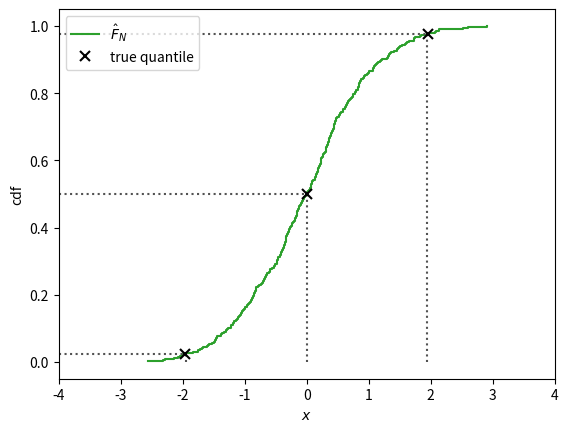

The script that saved this image:
# EDF of $N=500$ draws from $\mathcal{N}(0,1)$, with its $0.025$, $0.5$ and $0.975$ quantiles and the true ones
# Script of the lecture notes of PHAS0083 (UCL); the preamble below is shared by all scripts.

import numpy as np
import matplotlib.pyplot as plt
from matplotlib.colors import to_rgb
from types import SimpleNamespace
from scipy import stats, optimize, integrate, special
from scipy.stats import (norm, poisson, binom, chi2,
                         expon, gamma, gaussian_kde)
from scipy.optimize import minimize, minimize_scalar
from math import comb

rng = np.random.default_rng(42)

# colours by kind of object (see the Coding Conventions)
col = SimpleNamespace(
    hist="#9ecae1",  # histogram of a sample; prior
    pdf="#1f77b4",   # pdf or pmf of a model; posterior
    cdf="#ff7f0e",   # cdf, survival function, power
    emp="#2ca02c",   # sampled points, EDF, KDE, runs
    like="#6a51a3",  # likelihood, likelihood ratio
    data="black",    # observed data and statistics
    ref="#525252",   # exact or approximate curve
    thr="#525252",   # threshold, critical value, reading
    path="#ff7f0e",  # line over a heat map: path, contour
)
ref = dict(color=col.ref, ls="--")  # style of exact curves
thr = dict(color=col.thr, ls=":")   # style of thresholds


def shades(color, n):
    """n shades of a colour: dark, itself, light."""
    rgb = np.array(to_rgb(color))
    dark, light = 0.35 * rgb, rgb + (1 - rgb) * 0.55
    result = []
    for t in np.linspace(0, 1, n):
        a, b, u = (dark, rgb, 2 * t) if t < 0.5 else \
            (rgb, light, 2 * t - 1)
        result.append(a + (b - a) * u)
    return result


# ------------------------------------------------------------

N = 500
x = np.sort(rng.normal(0, 1, N))
F_hat = np.arange(1, N + 1) / N

probs = [0.025, 0.5, 0.975]
q_hat = [x[int(np.ceil(N * p)) - 1] for p in probs]
q_true = [norm.ppf(p) for p in probs]
for p, qh, qt in zip(probs, q_hat, q_true):
    print(f"p={p:.3f}: {qh:.3f} (true {qt:.3f})")

fig, ax = plt.subplots()
ax.step(x, F_hat, where="post", color=col.emp,
        label=r"$\hat{F}_N$")
for p, qh in zip(probs, q_hat):
    ax.hlines(p, -4, qh, **thr)
    ax.vlines(qh, 0, p, **thr)
ax.plot(q_true, probs, "x", color=col.data, ms=7, mew=1.5,
        label="true quantile")
ax.set_xlim(-4, 4)
ax.set_xlabel("$x$")
ax.set_ylabel("cdf")
ax.legend()

plt.show()
